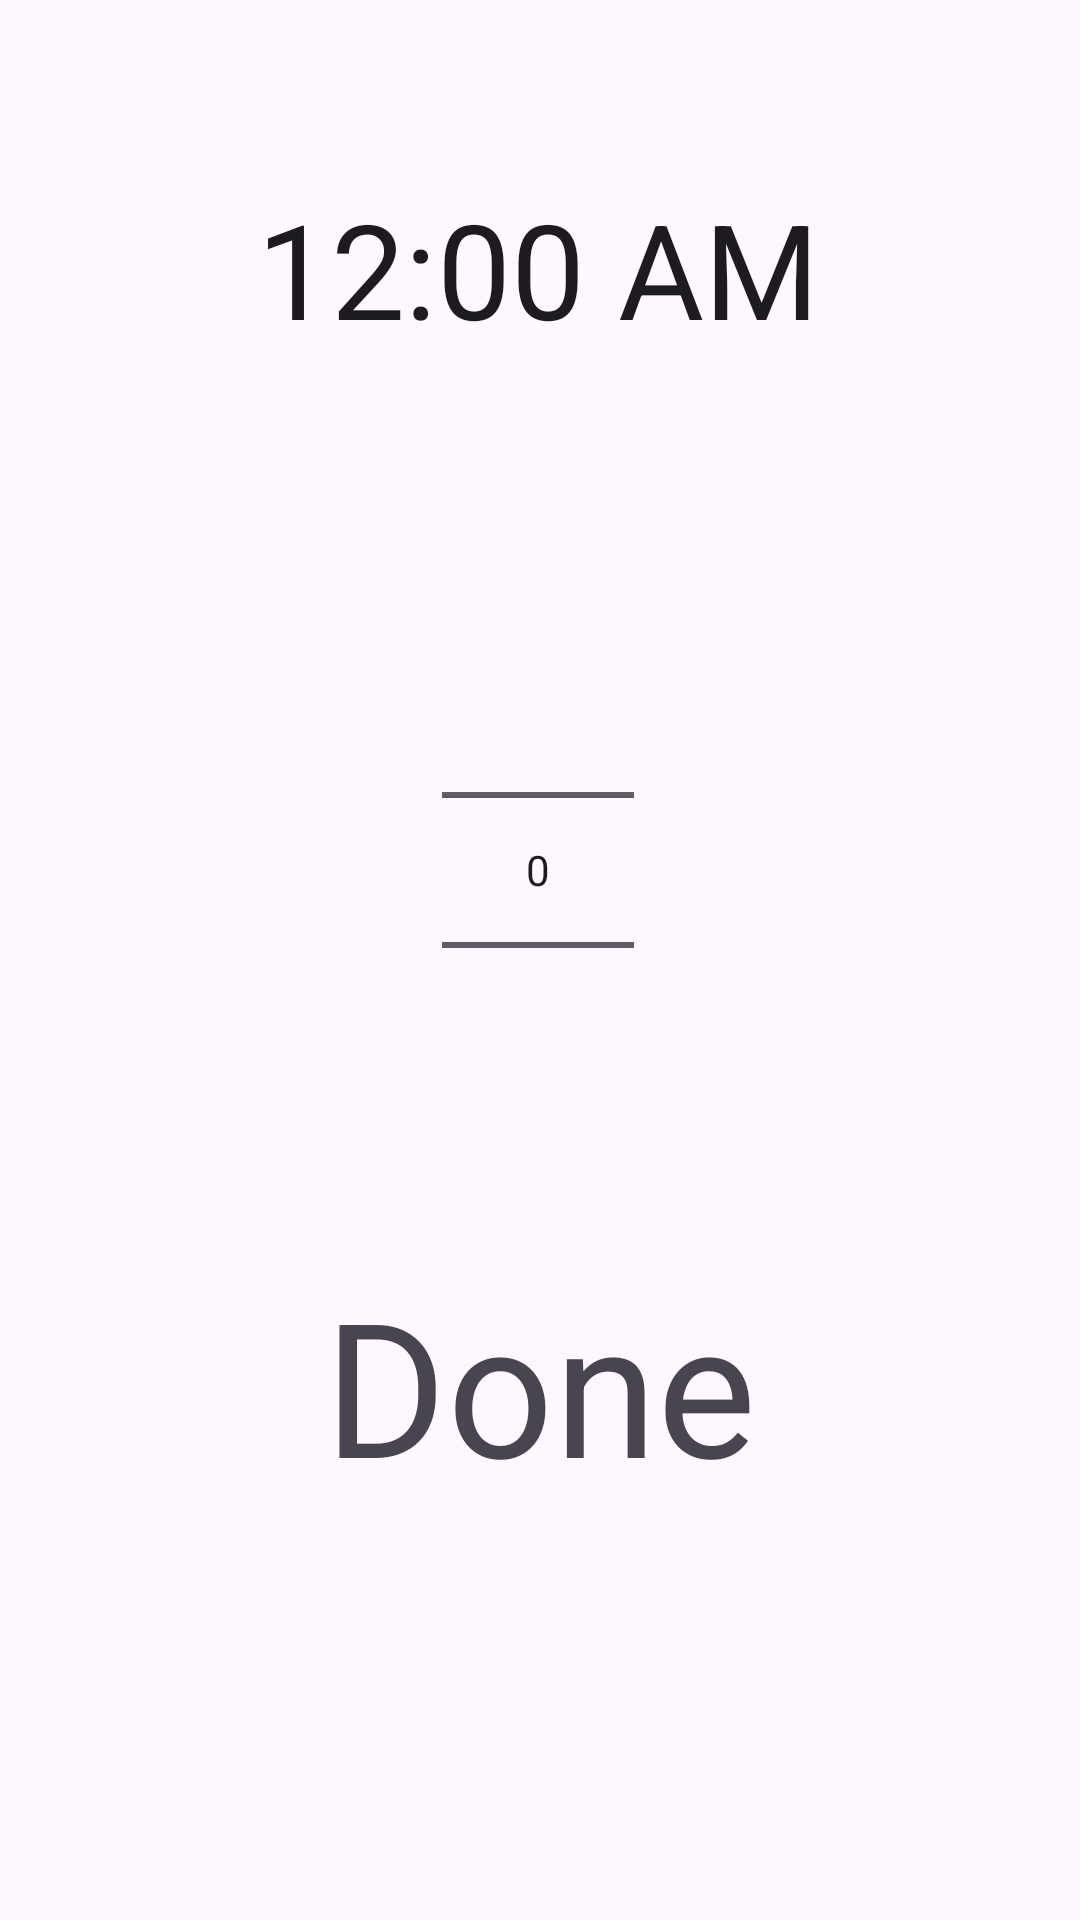

Android layout source for this screen:
<!-- AndroidManifest.xml: application theme Theme.Androidharkka -->
<!-- res/layout/fragment_notifications.xml -->
<?xml version="1.0" encoding="utf-8"?>
<androidx.constraintlayout.widget.ConstraintLayout xmlns:android="http://schemas.android.com/apk/res/android"
    xmlns:app="http://schemas.android.com/apk/res-auto"
    xmlns:tools="http://schemas.android.com/tools"
    android:layout_width="match_parent"
    android:layout_height="match_parent"
    tools:context=".ui.notifications.NotificationsFragment">


    <TextClock
        android:id="@+id/textClock"
        android:layout_width="189dp"
        android:layout_height="76dp"
        android:layout_marginTop="60dp"
        android:autoSizeTextType="uniform"
        android:format24Hour="dd.MM.yyyy k:mm"
        app:layout_constraintEnd_toEndOf="parent"
        app:layout_constraintStart_toStartOf="parent"
        app:layout_constraintTop_toTopOf="parent" />

    <NumberPicker
        android:id="@+id/nPicker1"
        android:layout_width="wrap_content"
        android:layout_height="wrap_content"
        android:layout_marginTop="64dp"
        app:layout_constraintEnd_toEndOf="parent"
        app:layout_constraintHorizontal_bias="0.498"
        app:layout_constraintStart_toStartOf="parent"
        app:layout_constraintTop_toBottomOf="@+id/textClock" />

    <com.google.android.material.button.MaterialButtonToggleGroup
        android:id="@+id/toggleButton"
        android:layout_width="266dp"
        android:layout_height="51dp"
        android:layout_marginBottom="84dp"
        app:layout_constraintBottom_toBottomOf="parent"
        app:layout_constraintEnd_toEndOf="parent"
        app:layout_constraintHorizontal_bias="0.496"
        app:layout_constraintStart_toStartOf="parent"
        app:layout_constraintTop_toBottomOf="@+id/timeLeft"
        app:singleSelection="true">

        <Button
            android:id="@+id/start"
            style="?attr/materialButtonOutlinedStyle"
            android:layout_width="wrap_content"
            android:layout_height="wrap_content"
            android:text="Start" />

        <Button
            android:id="@+id/stop"
            style="?attr/materialButtonOutlinedStyle"
            android:layout_width="wrap_content"
            android:layout_height="wrap_content"
            android:text="Stop"

            />

        <Button
            android:id="@+id/pause"
            style="?attr/materialButtonOutlinedStyle"
            android:layout_width="wrap_content"
            android:layout_height="wrap_content"
            android:text="Pause" />
    </com.google.android.material.button.MaterialButtonToggleGroup>

    <TextView
        android:id="@+id/timerEndText"
        android:layout_width="144dp"
        android:layout_height="87dp"
        android:layout_marginTop="40dp"
        android:autoSizeTextType="uniform"
        android:text="@string/timerEnd"
        app:layout_constraintEnd_toEndOf="parent"
        app:layout_constraintStart_toStartOf="parent"
        app:layout_constraintTop_toBottomOf="@+id/nPicker1" />

</androidx.constraintlayout.widget.ConstraintLayout>
<!-- resources referenced by this layout -->
<resources>
  <string name="timerEnd">Done</string>
  <style name="Theme.Androidharkka" parent="Base.Theme.Androidharkka" />
  <style name="Base.Theme.Androidharkka" parent="Theme.Material3.DayNight.NoActionBar">
          
          
      </style>
</resources>
